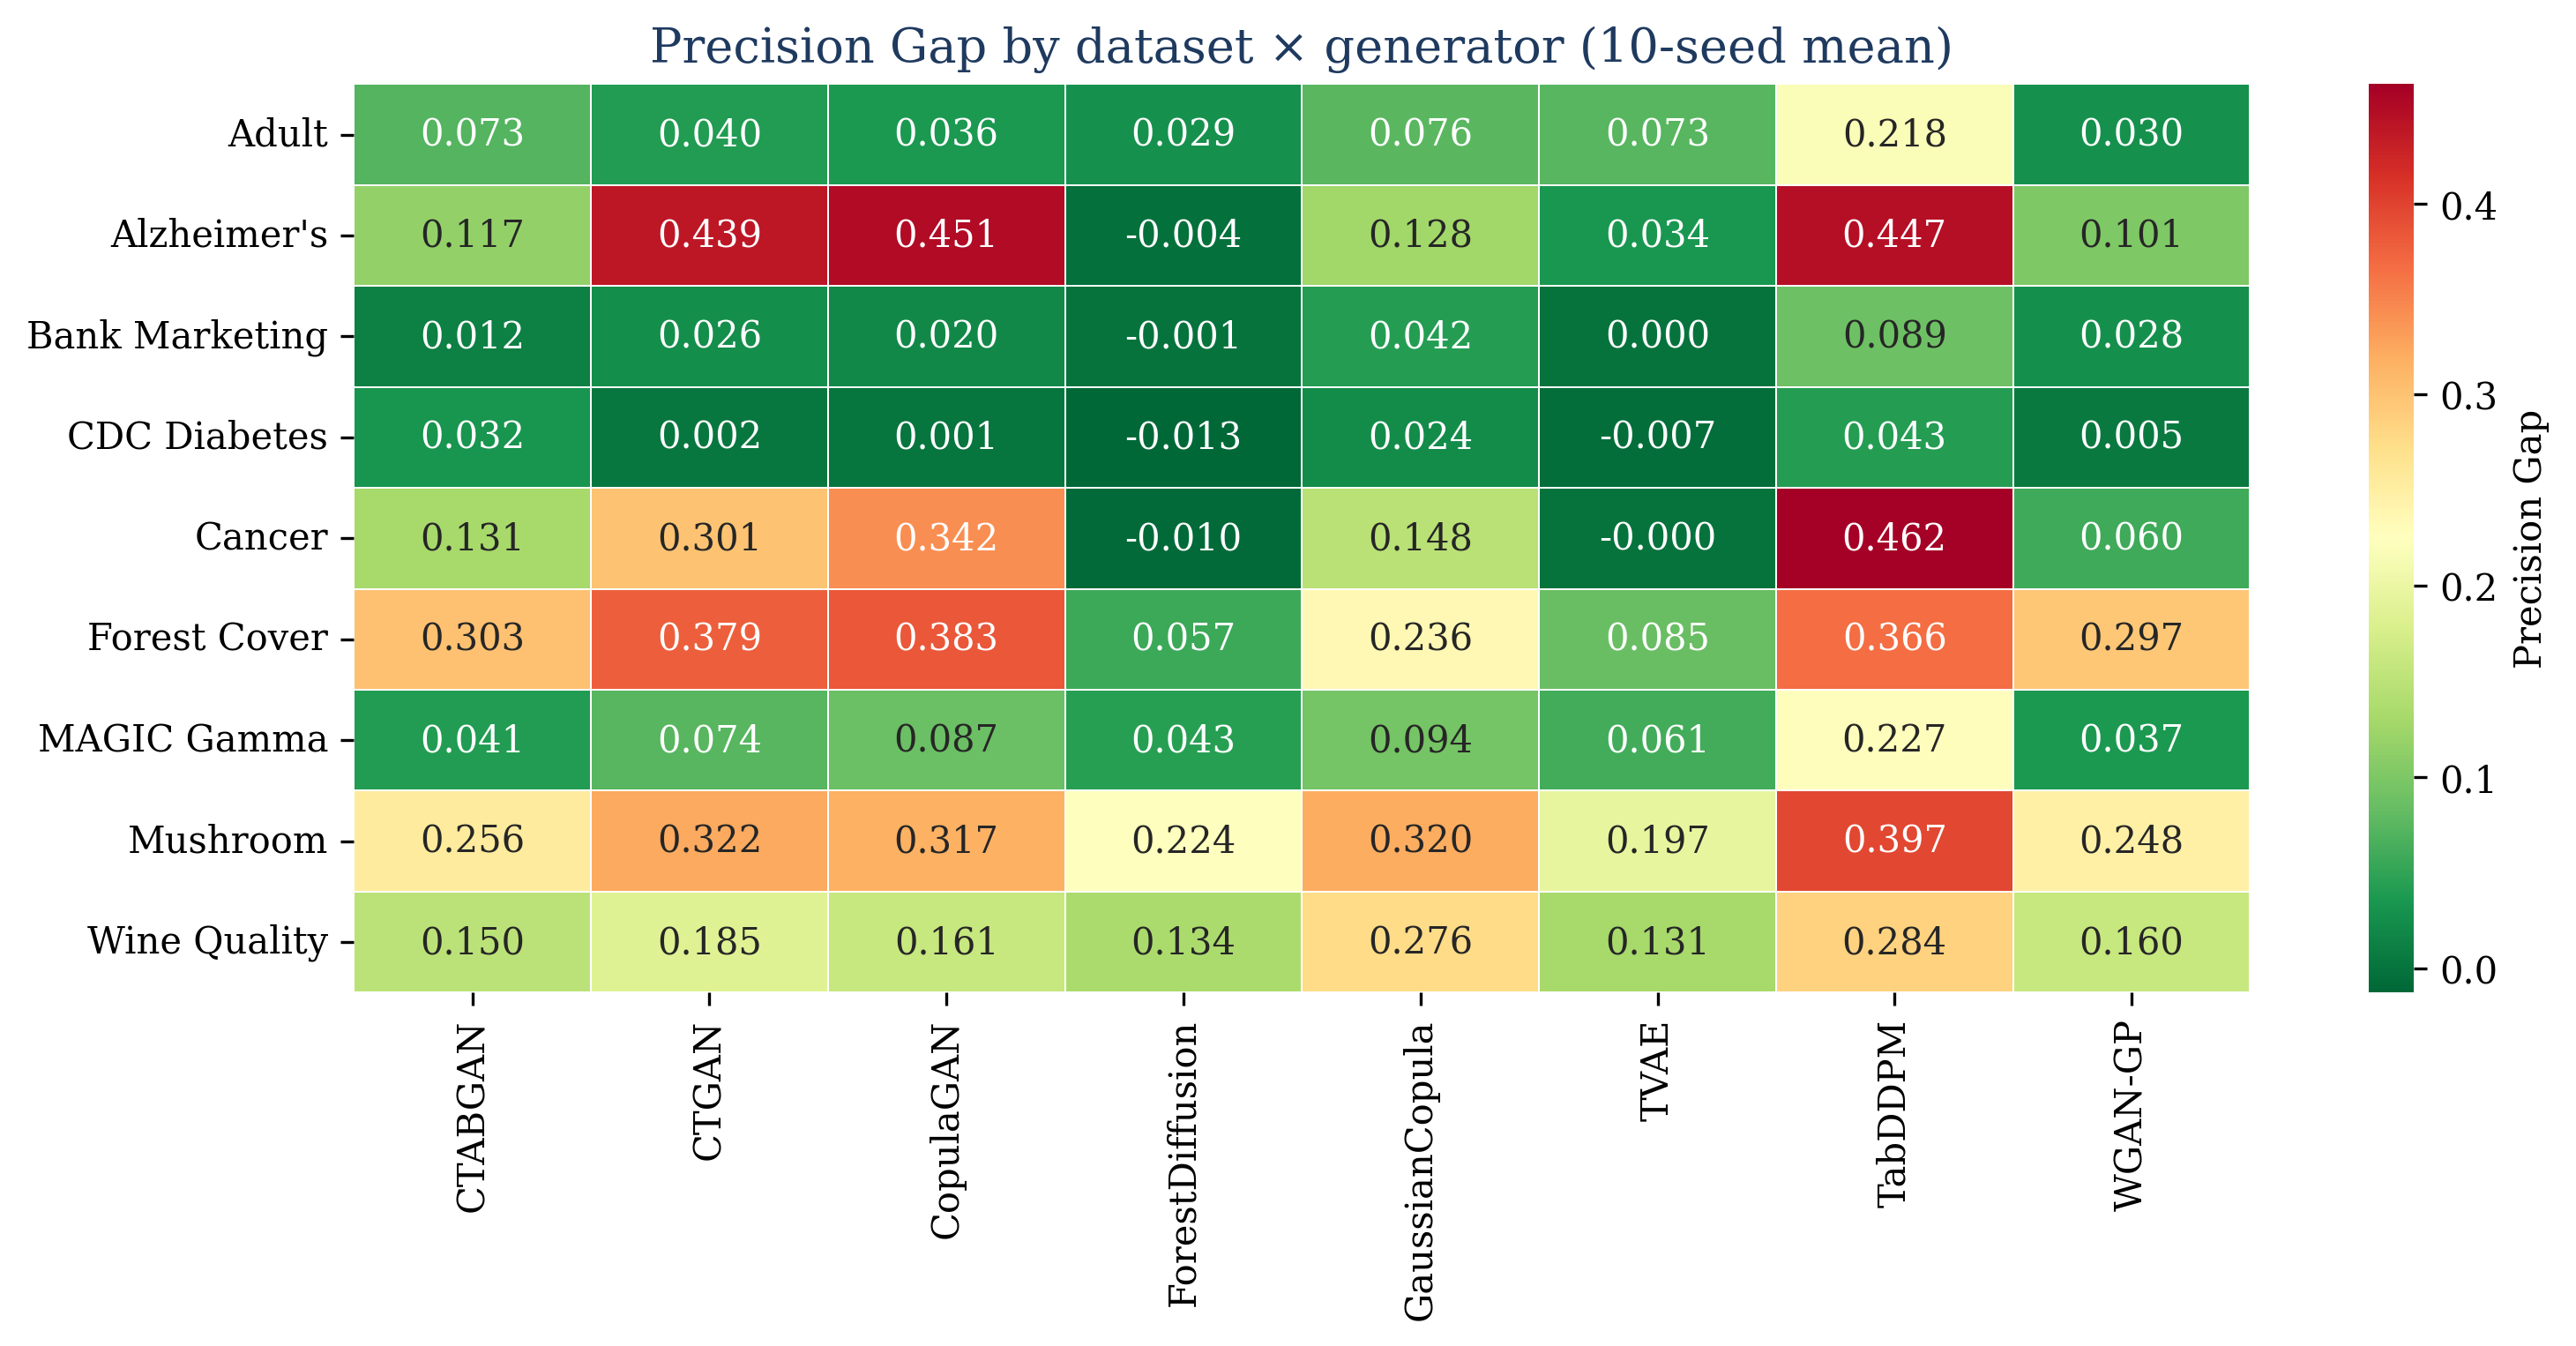

The table this chart was drawn from, first rows:
Dataset, CTABGAN, CTGAN, CopulaGAN, ForestDiffusion, GaussianCopula, TVAE, TabDDPM, WGAN-GP
Adult, 0.07259, 0.04048, 0.03649, 0.02899, 0.0757, 0.07318, 0.2182, 0.02971
Alzheimer's, 0.1171, 0.4385, 0.4509, -0.004371, 0.1282, 0.03412, 0.4472, 0.1008
Bank Marketing, 0.01192, 0.02582, 0.02033, -0.00102, 0.04207, 0.0003108, 0.08854, 0.02787
CDC Diabetes, 0.03232, 0.002495, 0.0007376, -0.01263, 0.02403, -0.006998, 0.04257, 0.005338
Cancer, 0.131, 0.3009, 0.3424, -0.009547, 0.1484, -6.0323611094240116e-05, 0.4624, 0.05961
Forest Cover, 0.3026, 0.3785, 0.3828, 0.05745, 0.2357, 0.08451, 0.3663, 0.297
MAGIC Gamma, 0.04067, 0.07442, 0.08677, 0.0433, 0.09435, 0.06072, 0.2272, 0.03663
Mushroom, 0.2555, 0.3218, 0.3173, 0.2241, 0.3201, 0.1966, 0.3973, 0.2481
Wine Quality, 0.1503, 0.1853, 0.1605, 0.1344, 0.2759, 0.1313, 0.2844, 0.16
